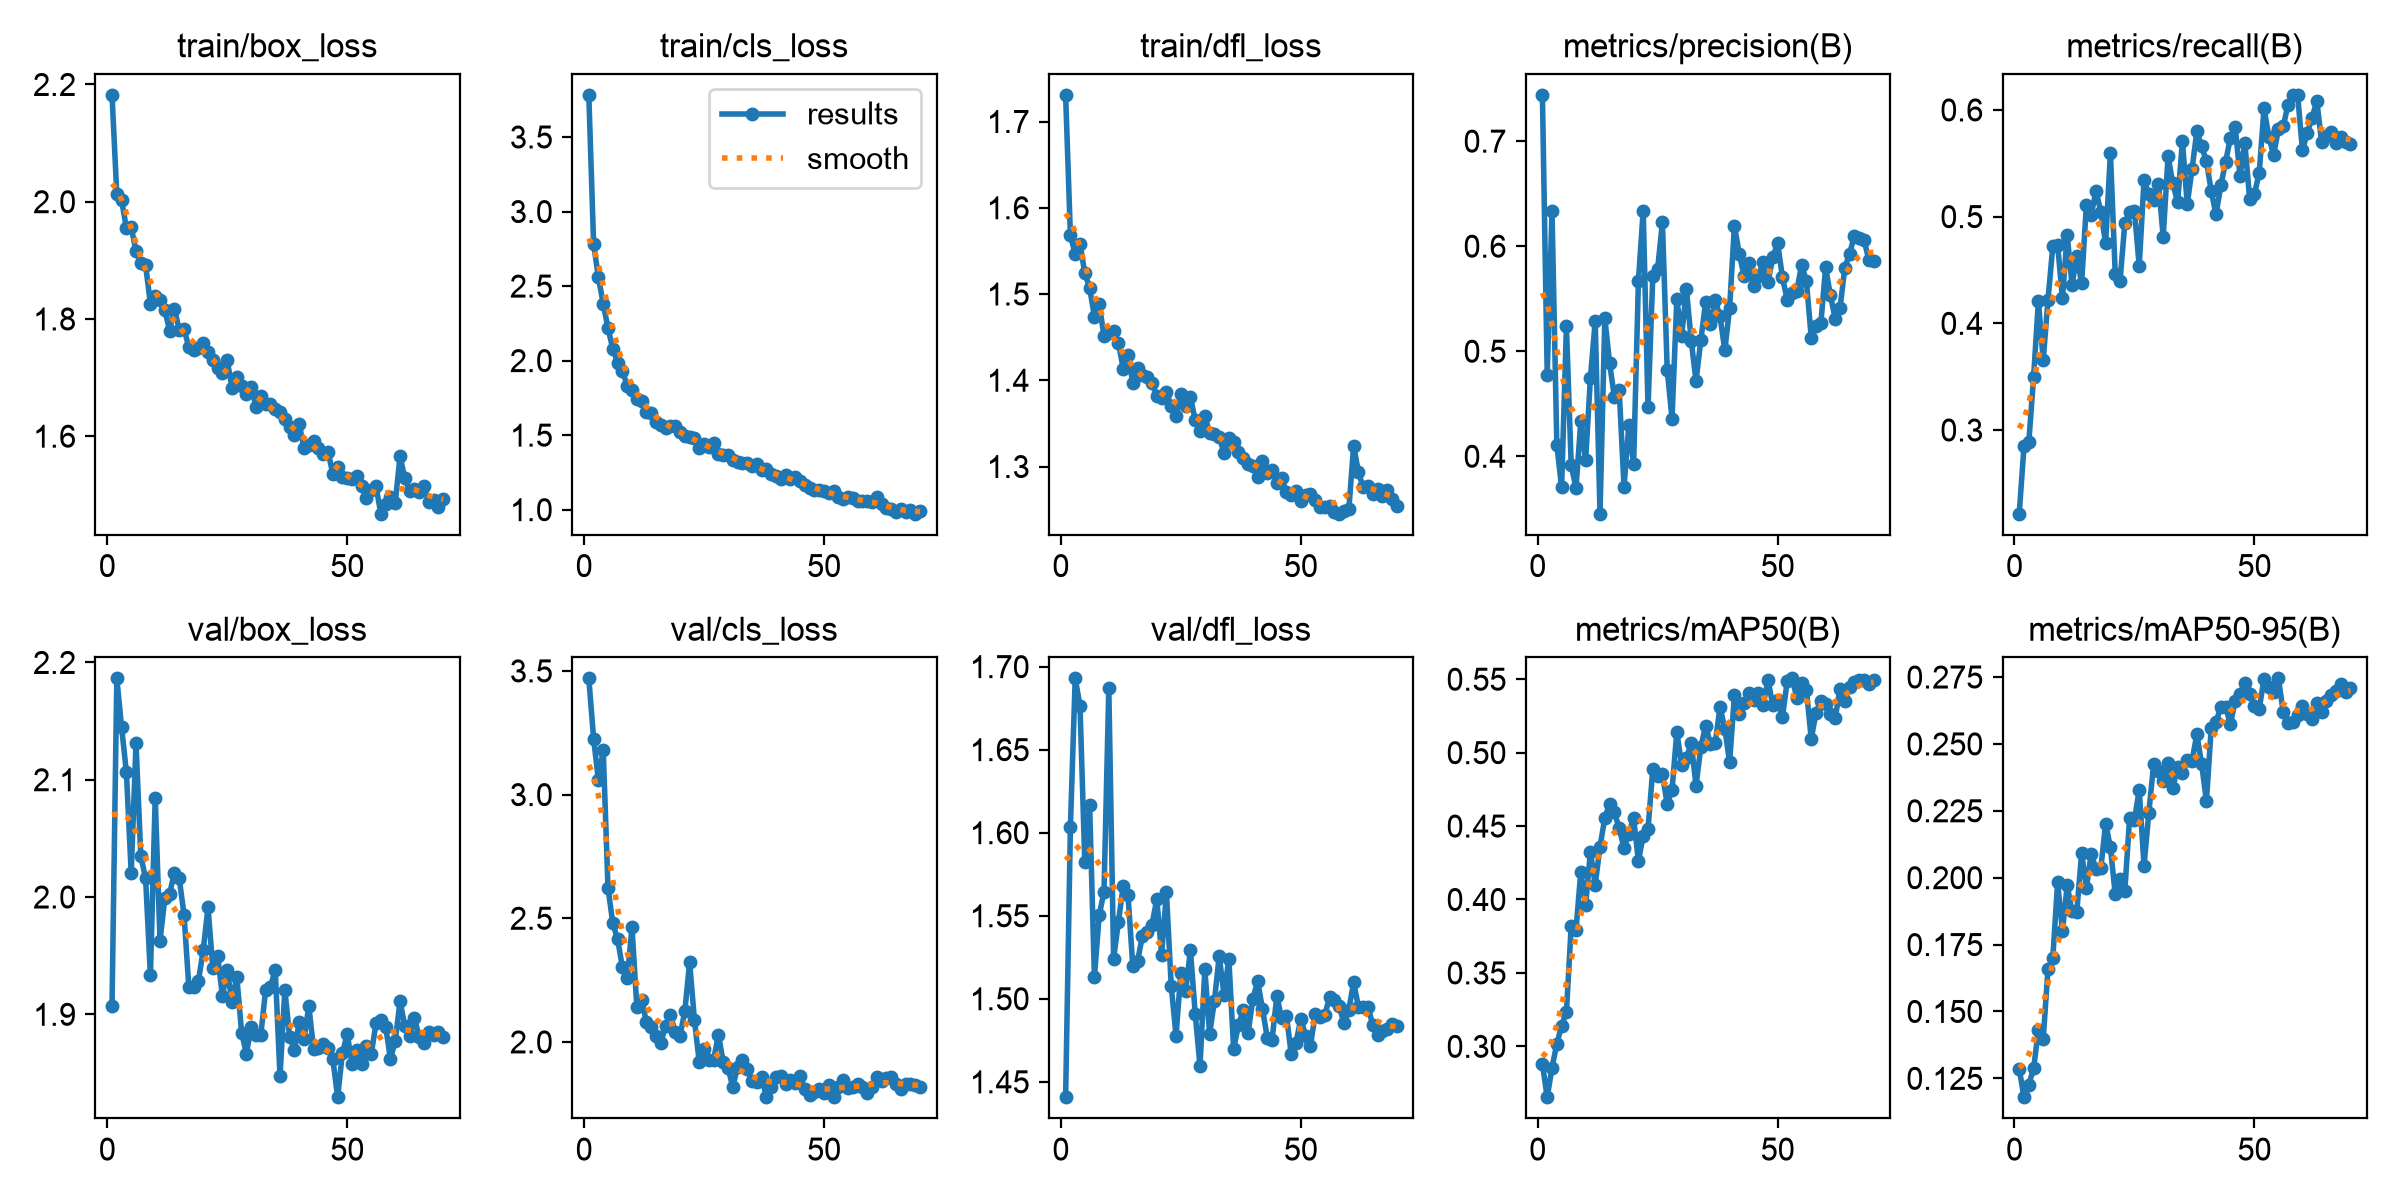

Source data for this figure (header and first rows):
epoch, time, train/box_loss, train/cls_loss, train/dfl_loss, metrics/precision(B), metrics/recall(B), metrics/mAP50(B), metrics/mAP50-95(B), val/box_loss, val/cls_loss, val/dfl_loss, lr/pg0, lr/pg1, lr/pg2
1, 82.89, 2.182, 3.783, 1.731, 0.744, 0.2216, 0.2879, 0.1286, 1.907, 3.47, 1.441, 0.0002357, 0.0002357, 0.0002357
2, 204.6, 2.013, 2.783, 1.568, 0.4775, 0.2848, 0.2654, 0.118, 2.186, 3.227, 1.604, 0.0004735, 0.0004735, 0.0004735
3, 304.8, 2.002, 2.558, 1.546, 0.6333, 0.2885, 0.2855, 0.1227, 2.145, 3.057, 1.693, 0.0007103, 0.0007103, 0.0007103
4, 396.1, 1.955, 2.383, 1.558, 0.411, 0.3498, 0.3016, 0.1287, 2.106, 3.181, 1.676, 0.0007108, 0.0007108, 0.0007108
5, 481.7, 1.957, 2.216, 1.524, 0.3704, 0.4208, 0.3141, 0.1431, 2.02, 2.623, 1.582, 0.0007083, 0.0007083, 0.0007083
6, 565.3, 1.916, 2.08, 1.507, 0.5237, 0.3657, 0.3234, 0.1398, 2.131, 2.48, 1.617, 0.0007051, 0.0007051, 0.0007051
7, 652.9, 1.896, 1.986, 1.474, 0.3915, 0.4221, 0.382, 0.1659, 2.035, 2.415, 1.513, 0.0007013, 0.0007013, 0.0007013
8, 753, 1.891, 1.933, 1.488, 0.3699, 0.4722, 0.3794, 0.17, 2.016, 2.302, 1.55, 0.0006967, 0.0006967, 0.0006967
9, 842.2, 1.826, 1.832, 1.451, 0.4334, 0.4738, 0.419, 0.1983, 1.933, 2.257, 1.565, 0.0006915, 0.0006915, 0.0006915
10, 934.3, 1.839, 1.806, 1.455, 0.3961, 0.4234, 0.396, 0.1801, 2.085, 2.464, 1.687, 0.0006856, 0.0006856, 0.0006856
11, 1017, 1.833, 1.742, 1.457, 0.4745, 0.483, 0.4327, 0.1971, 1.963, 2.142, 1.524, 0.000679, 0.000679, 0.000679
12, 1095, 1.815, 1.727, 1.443, 0.5287, 0.4361, 0.4101, 0.1874, 1.999, 2.17, 1.546, 0.0006718, 0.0006718, 0.0006718
13, 1167, 1.78, 1.655, 1.414, 0.3453, 0.4631, 0.436, 0.1873, 2.003, 2.08, 1.568, 0.000664, 0.000664, 0.000664
14, 1237, 1.818, 1.65, 1.43, 0.5314, 0.4377, 0.4556, 0.2092, 2.021, 2.062, 1.562, 0.0006555, 0.0006555, 0.0006555
15, 1302, 1.782, 1.586, 1.397, 0.4886, 0.5112, 0.4652, 0.1963, 2.016, 2.023, 1.519, 0.0006465, 0.0006465, 0.0006465
16, 1378, 1.783, 1.566, 1.415, 0.456, 0.5017, 0.4594, 0.2089, 1.985, 1.998, 1.523, 0.0006369, 0.0006369, 0.0006369
17, 1453, 1.752, 1.549, 1.406, 0.4627, 0.5241, 0.4485, 0.2031, 1.923, 2.063, 1.538, 0.0006267, 0.0006267, 0.0006267
18, 1521, 1.747, 1.561, 1.403, 0.371, 0.5046, 0.4351, 0.2035, 1.923, 2.11, 1.54, 0.000616, 0.000616, 0.000616
19, 1590, 1.75, 1.561, 1.397, 0.4295, 0.4752, 0.4449, 0.2203, 1.928, 2.039, 1.545, 0.0006048, 0.0006048, 0.0006048
20, 1662, 1.758, 1.524, 1.382, 0.3923, 0.5597, 0.4553, 0.2113, 1.955, 2.025, 1.56, 0.0005931, 0.0005931, 0.0005931
21, 1732, 1.743, 1.497, 1.38, 0.5669, 0.4467, 0.4262, 0.1938, 1.991, 2.124, 1.526, 0.0005809, 0.0005809, 0.0005809
22, 1803, 1.73, 1.489, 1.386, 0.6339, 0.4395, 0.4434, 0.1996, 1.94, 2.322, 1.564, 0.0005683, 0.0005683, 0.0005683
23, 1874, 1.716, 1.478, 1.37, 0.4468, 0.4938, 0.4481, 0.1951, 1.95, 2.089, 1.508, 0.0005553, 0.0005553, 0.0005553
24, 1957, 1.707, 1.413, 1.359, 0.5717, 0.5041, 0.4889, 0.2223, 1.916, 1.919, 1.478, 0.0005418, 0.0005418, 0.0005418
25, 2031, 1.729, 1.44, 1.384, 0.5781, 0.5057, 0.484, 0.2215, 1.938, 1.97, 1.516, 0.000528, 0.000528, 0.000528
26, 2102, 1.682, 1.422, 1.37, 0.6229, 0.4538, 0.4855, 0.2329, 1.91, 1.925, 1.504, 0.0005139, 0.0005139, 0.0005139
27, 2188, 1.7, 1.446, 1.381, 0.4823, 0.534, 0.4648, 0.2045, 1.932, 1.928, 1.529, 0.0004995, 0.0004995, 0.0004995
28, 2269, 1.686, 1.377, 1.354, 0.4358, 0.5211, 0.4744, 0.2243, 1.884, 2.029, 1.491, 0.0004848, 0.0004848, 0.0004848
29, 2353, 1.673, 1.37, 1.341, 0.5493, 0.5151, 0.514, 0.2423, 1.867, 1.919, 1.459, 0.0004698, 0.0004698, 0.0004698
30, 2429, 1.684, 1.368, 1.358, 0.5143, 0.5309, 0.4919, 0.2399, 1.89, 1.896, 1.518, 0.0004546, 0.0004546, 0.0004546
31, 2508, 1.65, 1.336, 1.339, 0.5592, 0.4812, 0.4964, 0.2361, 1.883, 1.817, 1.479, 0.0004392, 0.0004392, 0.0004392
32, 2586, 1.669, 1.317, 1.338, 0.51, 0.5565, 0.5064, 0.2427, 1.882, 1.901, 1.499, 0.0004237, 0.0004237, 0.0004237
33, 2665, 1.655, 1.313, 1.335, 0.4718, 0.5313, 0.4775, 0.2335, 1.921, 1.927, 1.526, 0.000408, 0.000408, 0.000408
34, 2753, 1.655, 1.31, 1.315, 0.5102, 0.5134, 0.5039, 0.2414, 1.923, 1.89, 1.502, 0.0003923, 0.0003923, 0.0003923
35, 2843, 1.646, 1.296, 1.333, 0.5467, 0.5706, 0.5182, 0.239, 1.938, 1.841, 1.524, 0.0003764, 0.0003764, 0.0003764
36, 2930, 1.641, 1.309, 1.329, 0.5263, 0.5117, 0.5062, 0.2438, 1.847, 1.84, 1.47, 0.0003606, 0.0003606, 0.0003606
37, 3049, 1.629, 1.265, 1.317, 0.5483, 0.5444, 0.5066, 0.2437, 1.921, 1.858, 1.484, 0.0003447, 0.0003447, 0.0003447
38, 3150, 1.616, 1.274, 1.31, 0.5332, 0.5799, 0.531, 0.2535, 1.881, 1.777, 1.493, 0.0003289, 0.0003289, 0.0003289
39, 3223, 1.602, 1.238, 1.303, 0.5009, 0.5658, 0.5164, 0.2425, 1.87, 1.817, 1.479, 0.0003131, 0.0003131, 0.0003131
40, 3296, 1.62, 1.228, 1.3, 0.5415, 0.552, 0.4935, 0.2286, 1.893, 1.86, 1.5, 0.0002975, 0.0002975, 0.0002975
41, 3368, 1.58, 1.204, 1.288, 0.6196, 0.5239, 0.5393, 0.2559, 1.879, 1.862, 1.511, 0.0002819, 0.0002819, 0.0002819
42, 3446, 1.585, 1.229, 1.306, 0.5927, 0.502, 0.526, 0.2582, 1.907, 1.829, 1.494, 0.0002665, 0.0002665, 0.0002665
43, 3520, 1.592, 1.206, 1.293, 0.5721, 0.5292, 0.5336, 0.2638, 1.87, 1.847, 1.477, 0.0002514, 0.0002514, 0.0002514
44, 3595, 1.579, 1.222, 1.296, 0.5838, 0.5514, 0.5409, 0.2637, 1.871, 1.832, 1.475, 0.0002364, 0.0002364, 0.0002364
45, 3673, 1.57, 1.189, 1.281, 0.562, 0.5742, 0.5361, 0.2575, 1.875, 1.862, 1.502, 0.0002217, 0.0002217, 0.0002217
46, 3759, 1.573, 1.166, 1.286, 0.5713, 0.5841, 0.5409, 0.266, 1.871, 1.811, 1.488, 0.0002072, 0.0002072, 0.0002072
47, 3837, 1.536, 1.143, 1.271, 0.5847, 0.5379, 0.5327, 0.2686, 1.862, 1.784, 1.49, 0.0001931, 0.0001931, 0.0001931
48, 3920, 1.547, 1.135, 1.268, 0.5659, 0.5689, 0.5496, 0.2728, 1.829, 1.799, 1.467, 0.0001793, 0.0001793, 0.0001793
49, 3999, 1.531, 1.134, 1.272, 0.5893, 0.517, 0.5321, 0.2686, 1.867, 1.811, 1.474, 0.0001659, 0.0001659, 0.0001659
50, 4073, 1.528, 1.128, 1.26, 0.6029, 0.5211, 0.5357, 0.2643, 1.883, 1.793, 1.488, 0.0001528, 0.0001528, 0.0001528
51, 4149, 1.528, 1.113, 1.267, 0.5705, 0.5411, 0.5242, 0.2631, 1.858, 1.827, 1.478, 0.0001402, 0.0001402, 0.0001402
52, 4221, 1.532, 1.125, 1.268, 0.5486, 0.6015, 0.5487, 0.2744, 1.869, 1.778, 1.472, 0.000128, 0.000128, 0.000128
53, 4300, 1.515, 1.083, 1.261, 0.5556, 0.5749, 0.5506, 0.2713, 1.858, 1.817, 1.491, 0.0001163, 0.0001163, 0.0001163
54, 4379, 1.495, 1.069, 1.253, 0.5578, 0.5578, 0.5374, 0.2693, 1.873, 1.848, 1.489, 0.0001051, 0.0001051, 0.0001051
55, 4455, 1.508, 1.084, 1.253, 0.5824, 0.582, 0.5474, 0.2745, 1.866, 1.813, 1.49, 9.4412e-05, 9.4412e-05, 9.4412e-05
56, 4532, 1.514, 1.081, 1.255, 0.5664, 0.5845, 0.5424, 0.2618, 1.892, 1.818, 1.501, 8.42473e-05, 8.42473e-05, 8.42473e-05
57, 4607, 1.468, 1.055, 1.247, 0.5131, 0.605, 0.5094, 0.2577, 1.895, 1.829, 1.499, 7.46391e-05, 7.46391e-05, 7.46391e-05
58, 4680, 1.484, 1.06, 1.245, 0.5238, 0.6139, 0.5271, 0.2581, 1.89, 1.816, 1.496, 6.56068e-05, 6.56068e-05, 6.56068e-05
59, 4753, 1.497, 1.059, 1.248, 0.5265, 0.6141, 0.5353, 0.2609, 1.862, 1.793, 1.485, 5.71684e-05, 5.71684e-05, 5.71684e-05
60, 4827, 1.486, 1.053, 1.25, 0.5798, 0.5622, 0.5332, 0.2643, 1.877, 1.818, 1.493, 4.93411e-05, 4.93411e-05, 4.93411e-05
... 10 more rows
